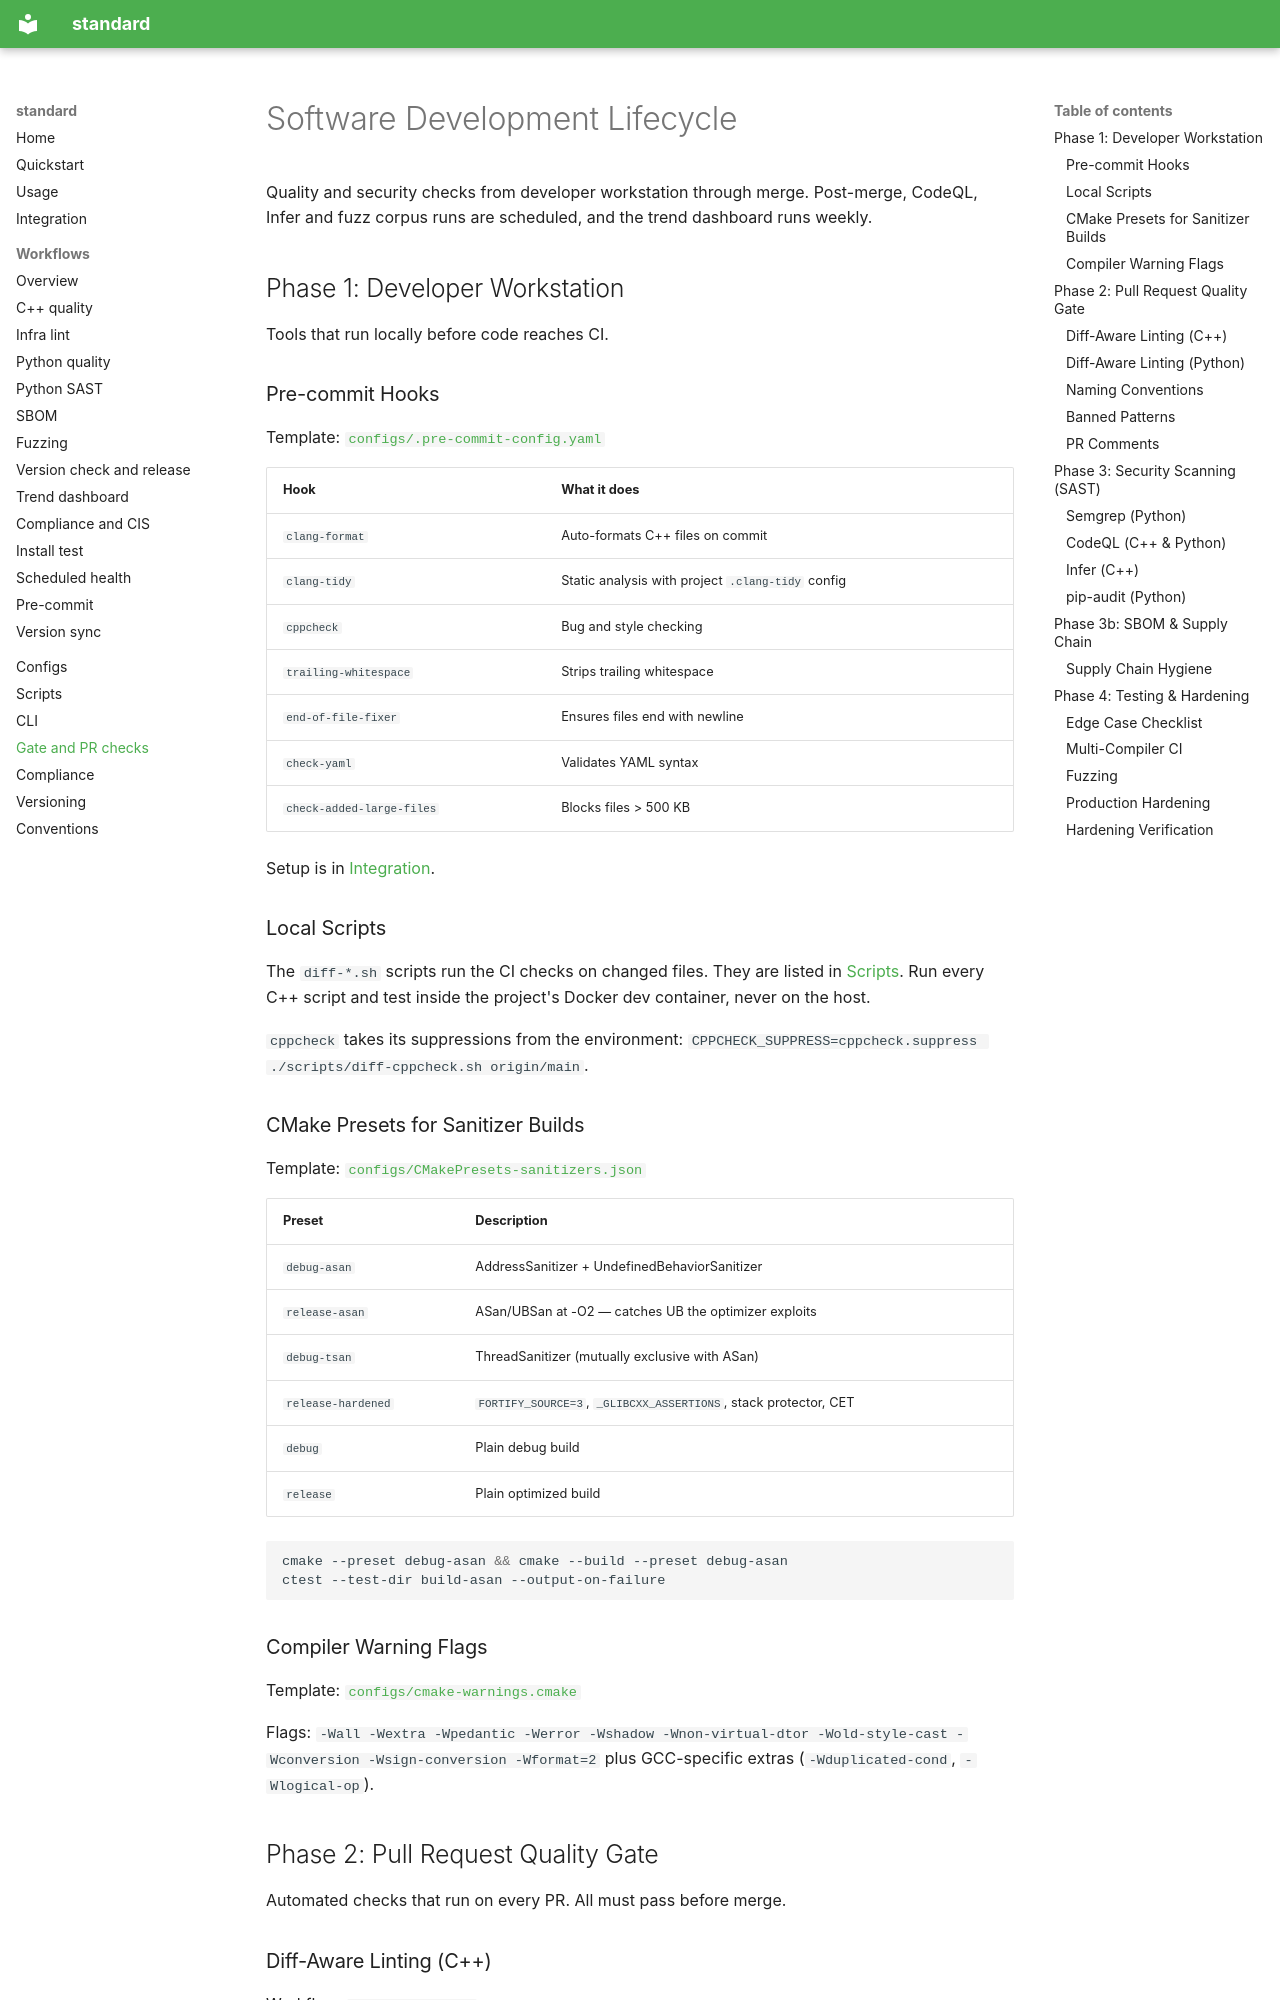

repository: PavelGuzenfeld/standard · page: SDLC/index.html · generator: mkdocs

# Software Development Lifecycle

Quality and security checks from developer workstation through merge. Post-merge, CodeQL, Infer and fuzz corpus runs are scheduled, and the trend dashboard runs weekly.

## Phase 1: Developer Workstation

Tools that run locally before code reaches CI.

### Pre-commit Hooks

Template: [`configs/.pre-commit-config.yaml`](https://github.com/PavelGuzenfeld/standard/blob/main/configs/.pre-commit-config.yaml)

| Hook | What it does |
|------|-------------|
| `clang-format` | Auto-formats C++ files on commit |
| `clang-tidy` | Static analysis with project `.clang-tidy` config |
| `cppcheck` | Bug and style checking |
| `trailing-whitespace` | Strips trailing whitespace |
| `end-of-file-fixer` | Ensures files end with newline |
| `check-yaml` | Validates YAML syntax |
| `check-added-large-files` | Blocks files > 500 KB |

Setup is in [Integration](INTEGRATION.md#7-pre-commit-hooks).

### Local Scripts

The `diff-*.sh` scripts run the CI checks on changed files. They are listed in [Scripts](scripts.md). Run every C++ script and test inside the project's Docker dev container, never on the host.

`cppcheck` takes its suppressions from the environment: `CPPCHECK_SUPPRESS=cppcheck.suppress ./scripts/diff-cppcheck.sh origin/main`.

### CMake Presets for Sanitizer Builds

Template: [`configs/CMakePresets-sanitizers.json`](https://github.com/PavelGuzenfeld/standard/blob/main/configs/CMakePresets-sanitizers.json)

| Preset | Description |
|--------|------------|
| `debug-asan` | AddressSanitizer + UndefinedBehaviorSanitizer |
| `release-asan` | ASan/UBSan at -O2 — catches UB the optimizer exploits |
| `debug-tsan` | ThreadSanitizer (mutually exclusive with ASan) |
| `release-hardened` | `FORTIFY_SOURCE=3`, `_GLIBCXX_ASSERTIONS`, stack protector, CET |
| `debug` | Plain debug build |
| `release` | Plain optimized build |

```bash
cmake --preset debug-asan && cmake --build --preset debug-asan
ctest --test-dir build-asan --output-on-failure
```

### Compiler Warning Flags

Template: [`configs/cmake-warnings.cmake`](https://github.com/PavelGuzenfeld/standard/blob/main/configs/cmake-warnings.cmake)

Flags: `-Wall -Wextra -Wpedantic -Werror -Wshadow -Wnon-virtual-dtor -Wold-style-cast -Wconversion -Wsign-conversion -Wformat=2` plus GCC-specific extras (`-Wduplicated-cond`, `-Wlogical-op`).

## Phase 2: Pull Request Quality Gate

Automated checks that run on every PR. All must pass before merge.
